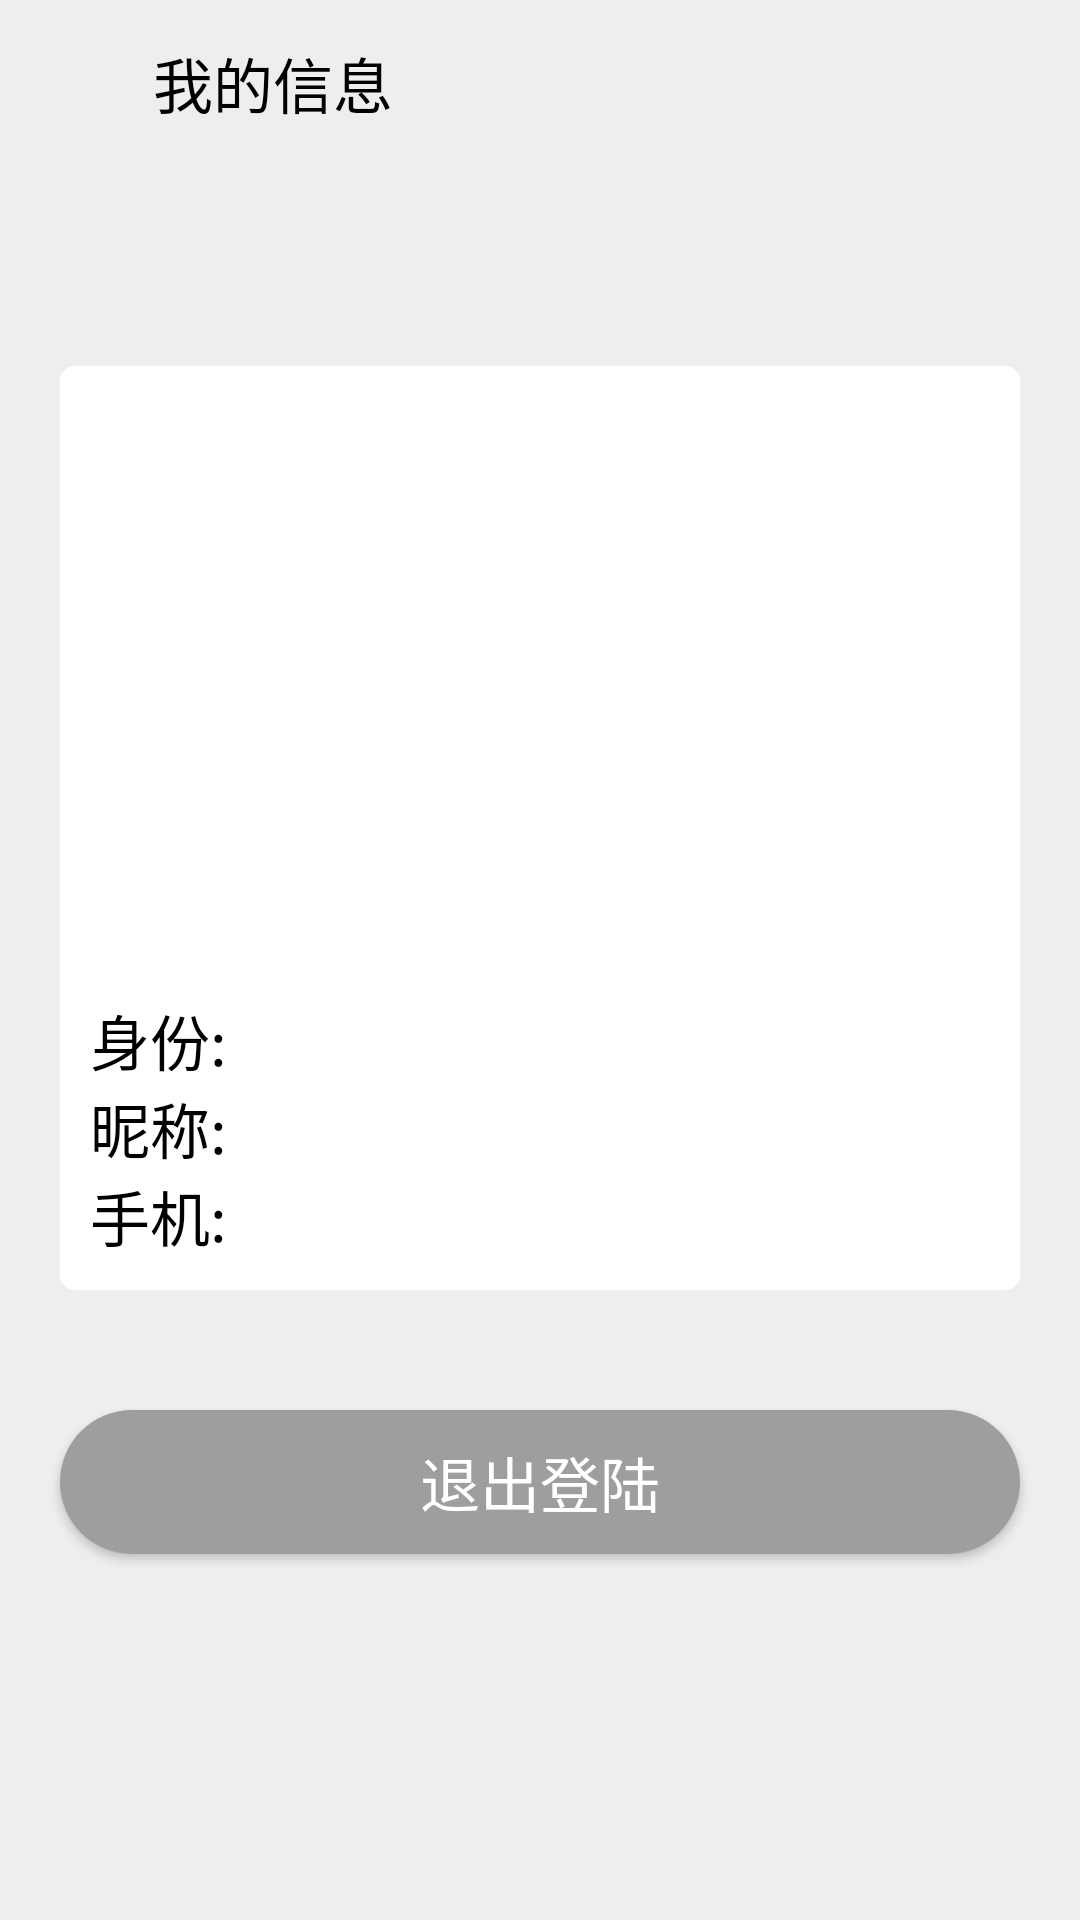

Write the Android layout XML for this screen, with the resource values it uses.
<!-- AndroidManifest.xml: application theme AppTheme -->
<!-- res/layout/activity_user_info.xml -->
<?xml version="1.0" encoding="utf-8"?>
<RelativeLayout
        xmlns:android="http://schemas.android.com/apk/res/android"
        xmlns:app="http://schemas.android.com/apk/res-auto"
        android:layout_width="match_parent"
        android:layout_height="match_parent">

    <android.support.v7.widget.Toolbar
            android:id="@+id/toolbar_teacher_info_activity"
            android:layout_width="match_parent"
            android:layout_height="?attr/actionBarSize"
            android:theme="@style/ThemeOverlay.AppCompat.Dark.ActionBar"
            app:popupTheme="@style/ThemeOverlay.AppCompat.Light"
            app:layout_scrollFlags="scroll|enterAlways|snap" >

        <LinearLayout
                android:layout_width="match_parent"
                android:layout_height="wrap_content"
                android:gravity="center_vertical"
                android:orientation="horizontal">

            <ImageView
                    android:layout_width="35dip"
                    android:layout_height="35dip"
                    android:src="@drawable/me"/>

            <TextView
                    android:id="@+id/text_title"
                    android:layout_width="wrap_content"
                    android:layout_height="wrap_content"
                    android:text="我的信息"
                    android:textColor="#000000"
                    style="@style/TextAppearance.AppCompat.Widget.ActionBar.Title"/>

        </LinearLayout>

    </android.support.v7.widget.Toolbar>

    <RelativeLayout
            android:layout_width="match_parent"
            android:layout_height="wrap_content"
            android:layout_centerInParent="true">

        <LinearLayout
                android:id="@+id/info"
                android:layout_width="match_parent"
                android:layout_height="wrap_content"
                android:layout_margin="20dp"
                android:background="@drawable/radius_bg"
                android:orientation="vertical"
                android:padding="10dip">

            <ImageView
                    android:id="@+id/img_face"
                    android:src="@drawable/account"
                    android:layout_width="112.5dp"
                    android:layout_height="200dp"
                    android:layout_gravity="center"
                    android:adjustViewBounds="true"/>

            <TextView
                    android:id="@+id/text_identity"
                    android:layout_width="match_parent"
                    android:layout_height="wrap_content"
                    style="@style/CustomTextView"
                    android:text="身份: "/>

            <TextView
                    android:id="@+id/text_nickname"
                    android:layout_width="match_parent"
                    android:layout_height="wrap_content"
                    style="@style/CustomTextView"
                    android:text="昵称: "/>

            <TextView
                    android:id="@+id/text_username"
                    android:layout_width="match_parent"
                    android:layout_height="wrap_content"
                    style="@style/CustomTextView"
                    android:text="手机: "/>


        </LinearLayout>

        <Button
                android:layout_below="@id/info"
                android:id="@+id/btn_logout"
                style="@style/CustomButton"
                android:layout_width="match_parent"
                android:layout_height="wrap_content"
                android:layout_margin="20dp"
                android:text="退出登陆"/>

    </RelativeLayout>

</RelativeLayout>
<!-- resources referenced by this layout -->
<resources>
  <!-- drawable radius_bg (drawable) -->
  <shape xmlns:android="http://schemas.android.com/apk/res/android" >
      <corners android:radius="5dip"/>
      <solid android:color="#ffffff"/>
  
  </shape>
  <style name="CustomButton" parent="android:style/Widget.Holo.Button">
          <item name="android:background">@drawable/button_normal</item>
          <item name="android:textSize">20sp</item>
          <item name="android:textColor">#ffffff</item>
      </style>
  <style name="CustomTextView" parent="android:style/Widget.Holo.TextView">
          <item name="android:background">#00000000</item>
          <item name="android:textSize">20sp</item>
          <item name="android:textColor">#000000</item>
      </style>
  <style name="AppTheme" parent="Theme.AppCompat.Light.NoActionBar">
          
          <item name="colorPrimary">@color/colorPrimary</item>
          <item name="colorPrimaryDark">@color/colorPrimaryDark</item>
          <item name="colorAccent">@color/colorAccent</item>
  
          <item name="android:colorBackground">@color/colorBackground</item>
          <item name="android:actionMenuTextColor">#000000</item>
      </style>
  <!-- drawable button_normal (drawable) -->
  <layer-list xmlns:android="http://schemas.android.com/apk/res/android">
  
      <item>
          <shape android:shape="rectangle">
  
              <solid
                      android:color="#9e9e9e"/>
  
              <corners android:radius="50dip"/>
  
          </shape>
      </item>
  
      <item>
          <shape android:shape="rectangle">
  
              <corners android:radius="50dip"/>
  
          </shape>
      </item>
  
  </layer-list>
  <color name="colorPrimary">#3F51B5</color>
  <color name="colorPrimaryDark">#9e9e9e</color>
  <color name="colorAccent">#009688</color>
  <color name="colorBackground">#eeeeee</color>
</resources>
